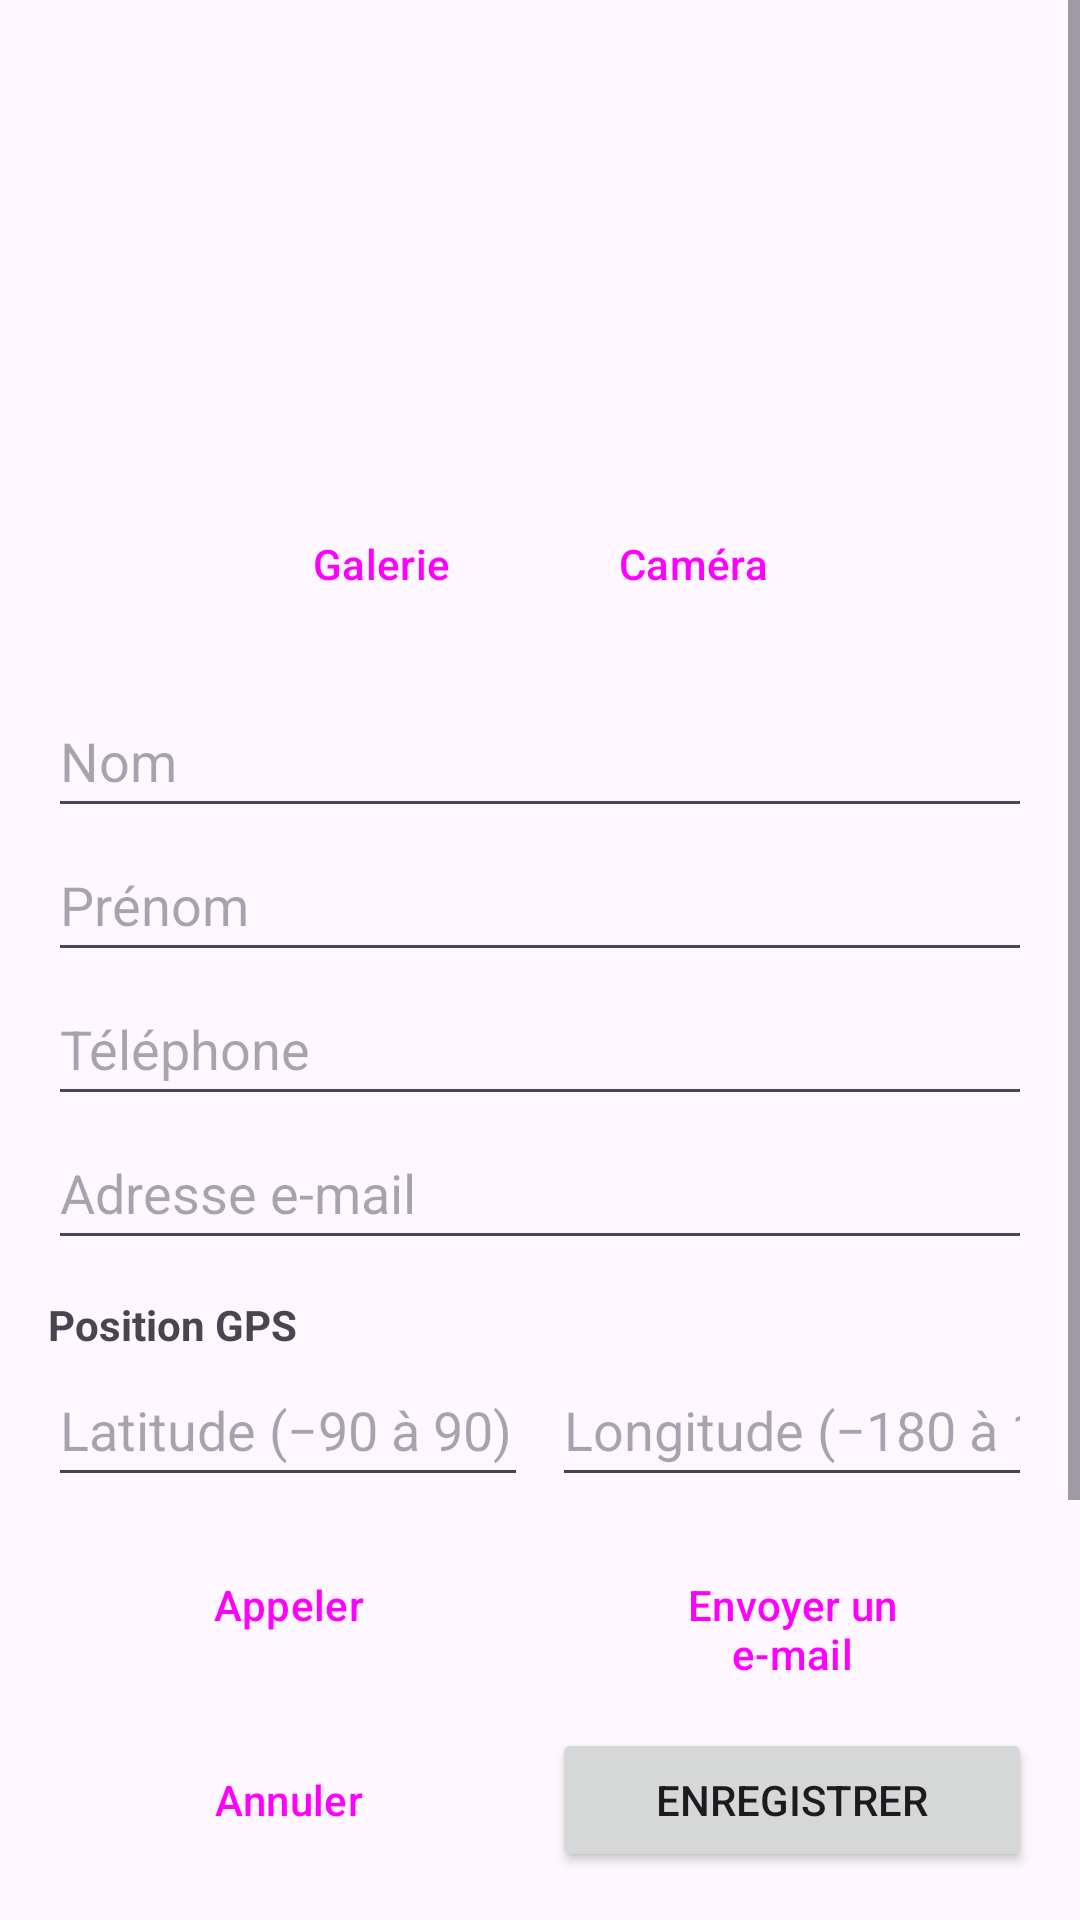

Layout XML and referenced resources for this Android screen:
<!-- AndroidManifest.xml: application theme Theme.App -->
<!-- res/layout/fragment_detail_contact.xml -->
<?xml version="1.0" encoding="utf-8"?>
<LinearLayout xmlns:android="http://schemas.android.com/apk/res/android"
    xmlns:app="http://schemas.android.com/apk/res-auto"
    android:layout_width="match_parent"
    android:layout_height="match_parent"
    android:orientation="vertical">


    <ScrollView
        android:layout_width="match_parent"
        android:layout_height="0dp"
        android:layout_weight="1">

        <LinearLayout
            android:layout_width="match_parent"
            android:layout_height="wrap_content"
            android:orientation="vertical"
            android:padding="16dp">

            <com.google.android.material.imageview.ShapeableImageView
                android:id="@+id/imgPhoto"
                android:layout_width="140dp"
                android:layout_height="140dp"
                android:layout_gravity="center_horizontal"
                android:contentDescription="@string/desc_photo"
                android:scaleType="centerCrop"
                app:shapeAppearanceOverlay="@style/FormeCercle" />

            <LinearLayout
                android:layout_width="wrap_content"
                android:layout_height="wrap_content"
                android:layout_gravity="center_horizontal"
                android:layout_marginTop="8dp"
                android:orientation="horizontal">

                <Button
                    android:id="@+id/btnGalerie"
                    style="@style/Widget.Material3.Button.TonalButton"
                    android:layout_width="wrap_content"
                    android:layout_height="wrap_content"
                    android:layout_marginEnd="8dp"
                    android:text="@string/btn_galerie" />

                <Button
                    android:id="@+id/btnCamera"
                    style="@style/Widget.Material3.Button.TonalButton"
                    android:layout_width="wrap_content"
                    android:layout_height="wrap_content"
                    android:text="@string/btn_camera" />
            </LinearLayout>

            <EditText
                android:id="@+id/etNom"
                android:layout_width="match_parent"
                android:layout_height="wrap_content"
                android:layout_marginTop="16dp"
                android:autofillHints="familyName"
                android:hint="@string/hint_nom"
                android:inputType="textPersonName|textCapWords"
                android:minHeight="48dp" />

            <EditText
                android:id="@+id/etPrenom"
                android:layout_width="match_parent"
                android:layout_height="wrap_content"
                android:autofillHints="givenName"
                android:hint="@string/hint_prenom"
                android:inputType="textPersonName|textCapWords"
                android:minHeight="48dp" />

            <EditText
                android:id="@+id/etTelephone"
                android:layout_width="match_parent"
                android:layout_height="wrap_content"
                android:autofillHints="phone"
                android:hint="@string/hint_telephone"
                android:inputType="phone"
                android:minHeight="48dp" />

            <EditText
                android:id="@+id/etEmail"
                android:layout_width="match_parent"
                android:layout_height="wrap_content"
                android:autofillHints="emailAddress"
                android:hint="@string/hint_email"
                android:inputType="textEmailAddress"
                android:minHeight="48dp" />

            
            <TextView
                android:layout_width="wrap_content"
                android:layout_height="wrap_content"
                android:layout_marginTop="12dp"
                android:text="@string/titre_position"
                android:textStyle="bold" />

            <LinearLayout
                android:layout_width="match_parent"
                android:layout_height="wrap_content"
                android:orientation="horizontal">

                <EditText
                    android:id="@+id/etLatitude"
                    android:layout_width="0dp"
                    android:layout_height="wrap_content"
                    android:layout_marginEnd="8dp"
                    android:layout_weight="1"
                    android:autofillHints=""
                    android:hint="@string/hint_latitude"
                    android:inputType="numberDecimal|numberSigned"
                    android:minHeight="48dp" />

                <EditText
                    android:id="@+id/etLongitude"
                    android:layout_width="0dp"
                    android:layout_height="wrap_content"
                    android:layout_weight="1"
                    android:autofillHints=""
                    android:hint="@string/hint_longitude"
                    android:inputType="numberDecimal|numberSigned"
                    android:minHeight="48dp" />
            </LinearLayout>

            <LinearLayout
                android:layout_width="match_parent"
                android:layout_height="wrap_content"
                android:layout_marginTop="12dp"
                android:orientation="horizontal">

                <Button
                    android:id="@+id/btnAppeler"
                    style="@style/Widget.Material3.Button.OutlinedButton"
                    android:layout_width="0dp"
                    android:layout_height="wrap_content"
                    android:layout_marginEnd="8dp"
                    android:layout_weight="1"
                    android:text="@string/btn_appeler" />

                <Button
                    android:id="@+id/btnEmail"
                    style="@style/Widget.Material3.Button.OutlinedButton"
                    android:layout_width="0dp"
                    android:layout_height="wrap_content"
                    android:layout_weight="1"
                    android:text="@string/btn_email" />
            </LinearLayout>

            <Button
                android:id="@+id/btnCarte"
                style="@style/Widget.Material3.Button.TonalButton"
                android:layout_width="match_parent"
                android:layout_height="wrap_content"
                android:layout_marginTop="4dp"
                android:text="@string/btn_carte" />
        </LinearLayout>
    </ScrollView>

    
    <LinearLayout
        android:layout_width="match_parent"
        android:layout_height="wrap_content"
        android:orientation="horizontal"
        android:padding="16dp">

        <Button
            android:id="@+id/btnAnnuler"
            style="@style/Widget.Material3.Button.TextButton"
            android:layout_width="0dp"
            android:layout_height="wrap_content"
            android:layout_marginEnd="8dp"
            android:layout_weight="1"
            android:text="@string/btn_annuler" />

        <Button
            android:id="@+id/btnEnregistrer"
            android:layout_width="0dp"
            android:layout_height="wrap_content"
            android:layout_weight="1"
            android:text="@string/btn_enregistrer" />
    </LinearLayout>
</LinearLayout>
<!-- resources referenced by this layout -->
<resources>
  <string name="btn_annuler">Annuler</string>
  <string name="btn_appeler">Appeler</string>
  <string name="btn_camera">Caméra</string>
  <string name="btn_carte">Voir sur la carte</string>
  <string name="btn_email">Envoyer un e-mail</string>
  <string name="btn_enregistrer">Enregistrer</string>
  <string name="btn_galerie">Galerie</string>
  <string name="desc_photo">Photo du contact</string>
  <string name="hint_email">Adresse e-mail</string>
  <string name="hint_latitude">Latitude (−90 à 90)</string>
  <string name="hint_longitude">Longitude (−180 à 180)</string>
  <string name="hint_nom">Nom</string>
  <string name="hint_prenom">Prénom</string>
  <string name="hint_telephone">Téléphone</string>
  <string name="titre_position">Position GPS</string>
  <style name="FormeCercle">
          <item name="cornerFamily">rounded</item>
          <item name="cornerSize">50%</item>
      </style>
  <style name="Theme.App" parent="Base.Theme.App" />
  <style name="Base.Theme.App" parent="Theme.Material3.DayNight.NoActionBar">
          <item name="colorPrimary">@color/primary</item>
          <item name="colorOnPrimary">@color/white</item>
      </style>
  <color name="primary">#FF1565C0</color>
  <color name="white">#FFFFFFFF</color>
</resources>
